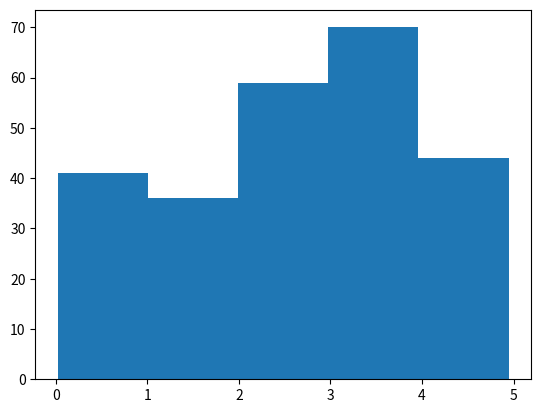

Python code for this plot:
import numpy as np
import matplotlib.pyplot as plt

x = np.random.uniform(0.0,5.0,250)
plt.hist(x,5)
plt.show()
